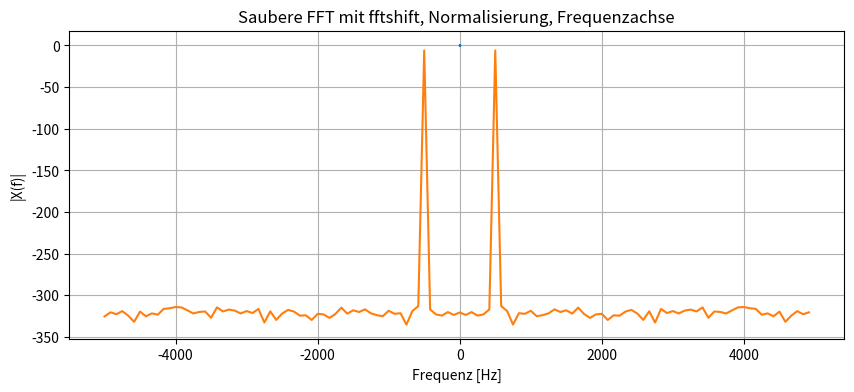
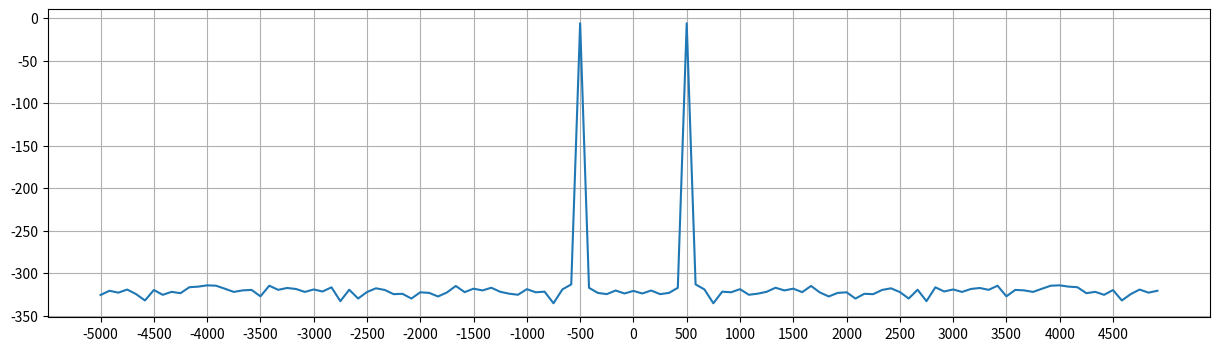

Reproduce these figures in Python, in order.
#%%

import numpy as np
from scipy.fft import fft, fftshift, fftfreq
import matplotlib.pyplot as plt

# Parameter
fs = 10000       # Abtastrate [Hz]
T = 0.012        # Signaldauer [s]
f0 = 500         # Sinusfrequenz [Hz]

# Zeitachse
t = np.arange(0, T, 1/fs)

# Signal
x = np.sin(2*np.pi*f0*t)

# FFT
N = len(x)
X = fft(x)
X_shifted = fftshift(X)

# Frequenzachse
freqs = fftshift(fftfreq(N, d=1/fs))

# Betragsspektrum (absolut)
X_mag = np.abs(X_shifted) / N    # Normalisierung wie Matlab
X_dB = 20*np.log10(X_mag)
# Plot
plt.figure(figsize=(10,4))
plt.plot(t, x)
plt.plot(freqs, X_dB)
plt.xlabel("Frequenz [Hz]")
plt.ylabel("|X(f)|")
plt.title("Saubere FFT mit fftshift, Normalisierung, Frequenzachse")
plt.grid()
plt.show()
print(freqs[-1])



#%%
def fftref(x,fs, T):
    N = len(x)
    t = np.arange(0,fs,1/fs)
    X = fftshift(fft(x))
    freqs = fftshift(fftfreq(N, d=1/fs))
    X_dB = 20*np.log10(np.abs(X)/N)
    plt.figure(figsize=(15,4))
    plt.plot(freqs, X_dB)
    plt.grid()
    plt.xticks(np.arange(min(freqs), max(freqs), 500))
    plt.show()
# %%
fftref(x,10000, 0.012)

# %%

# %%
